Photos from the image-classification dataset "data" in the GitHub repository poleval/2026-polocrbench. Its 3 classes are: real, real degraded, real handwritten.

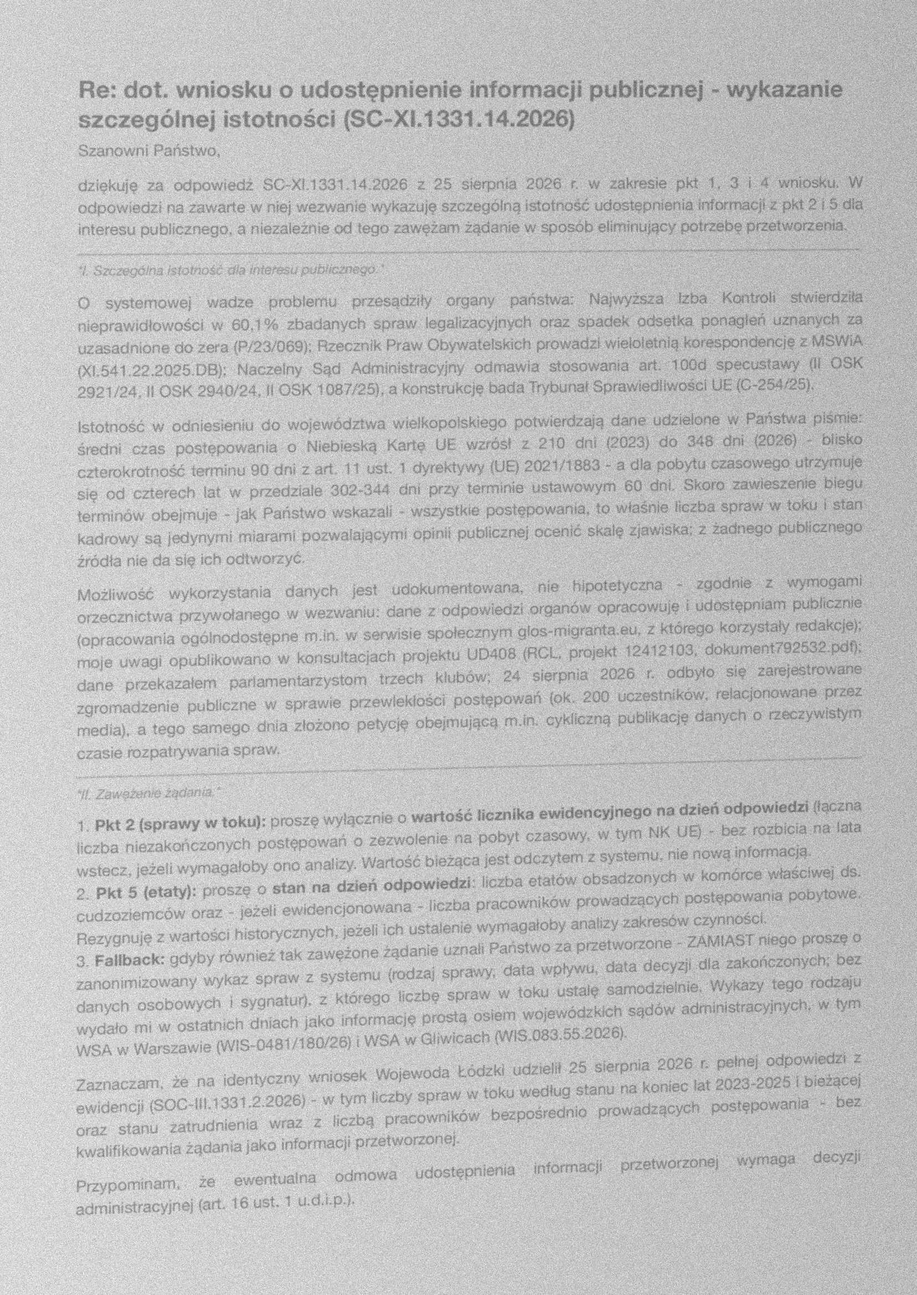
Label: real degraded

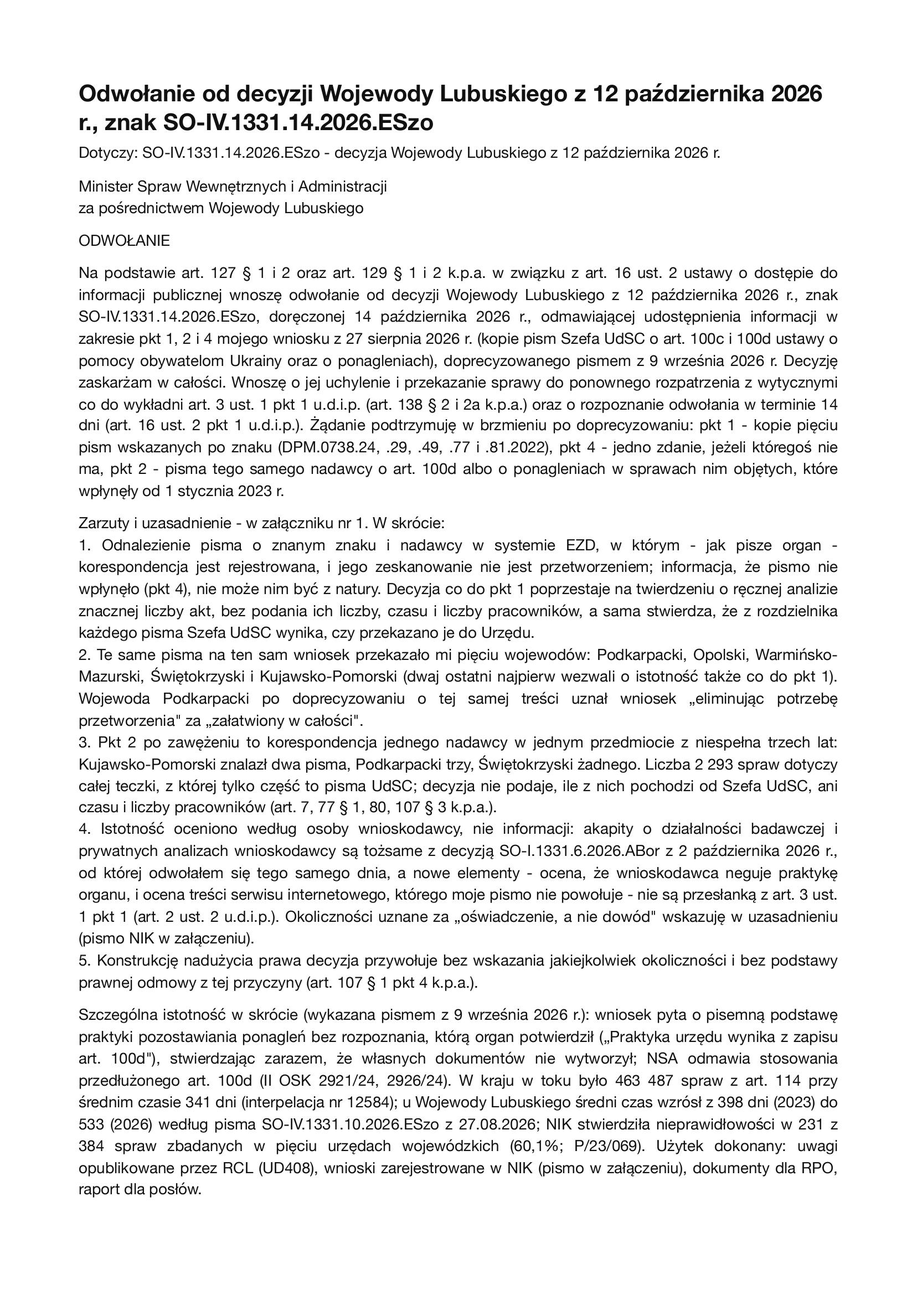
Label: real degraded

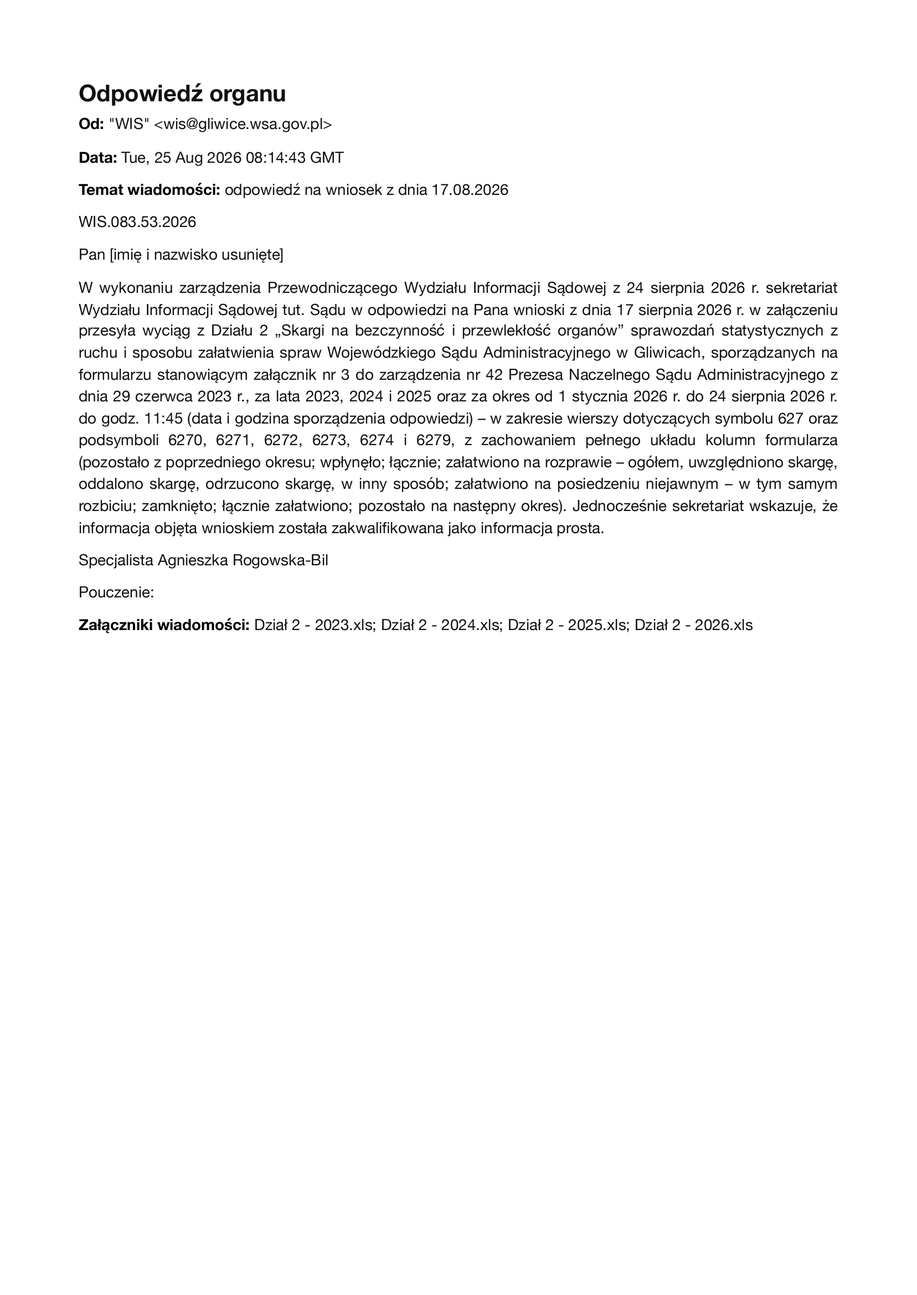
Label: real

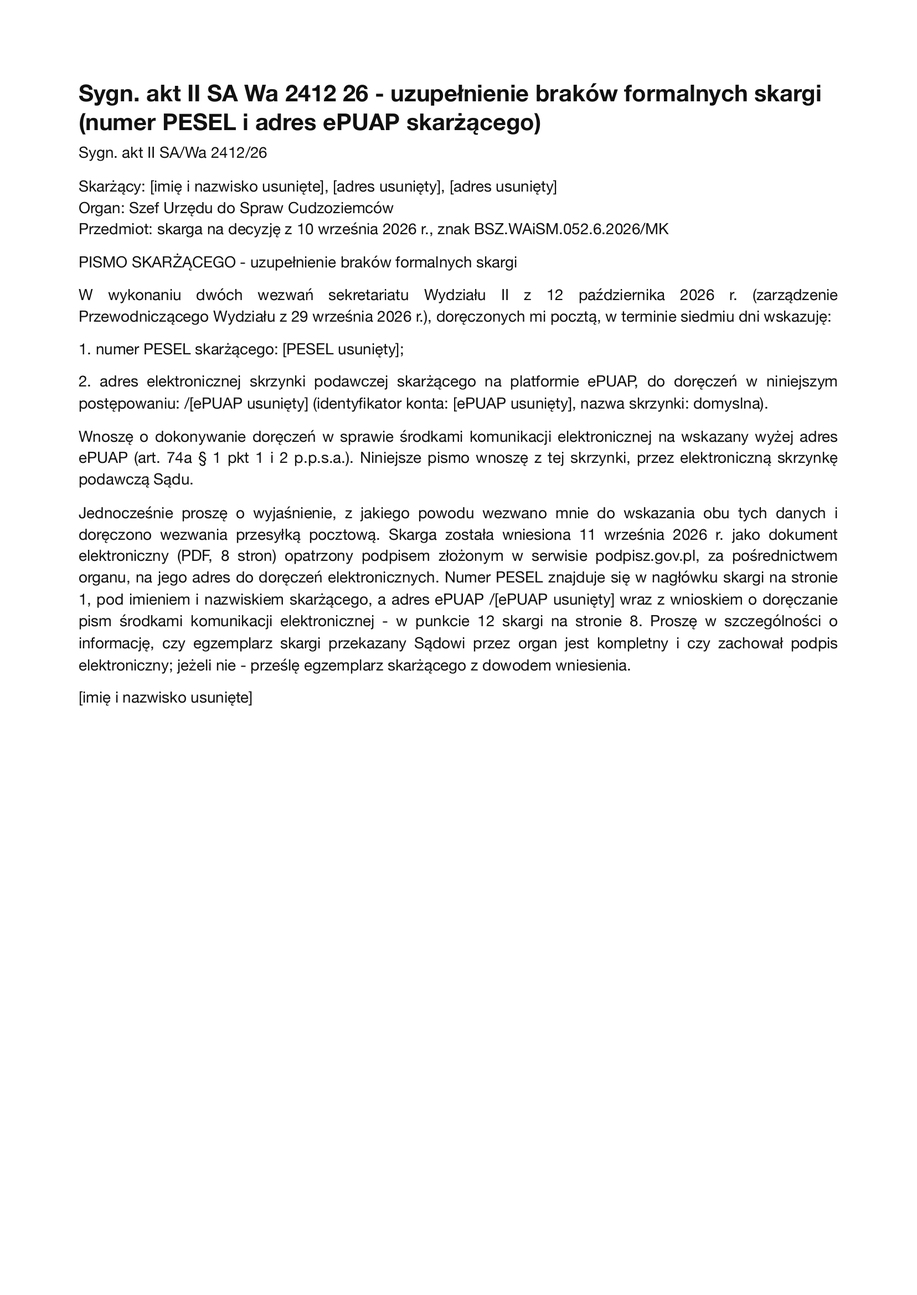
Label: real

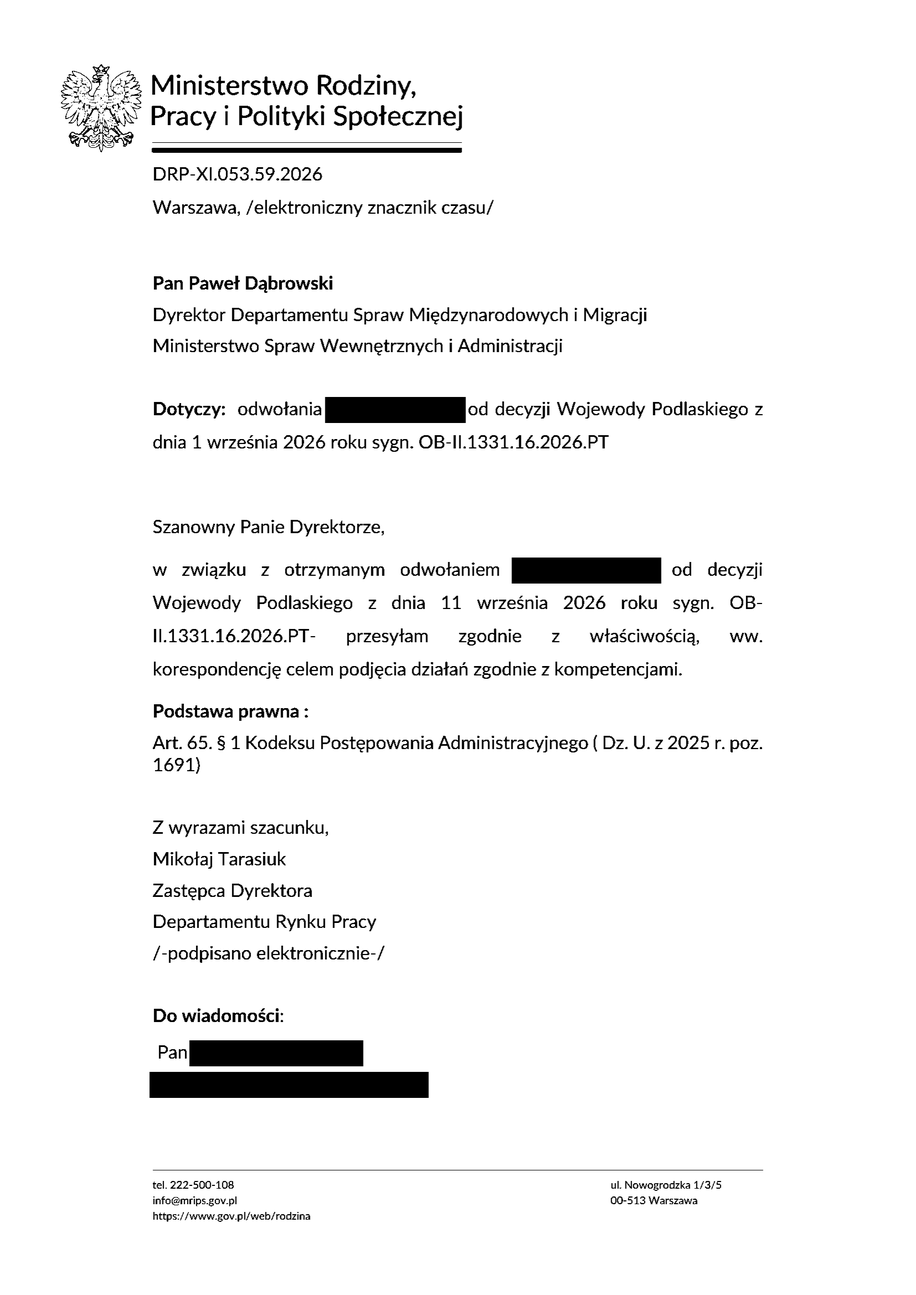
Label: real

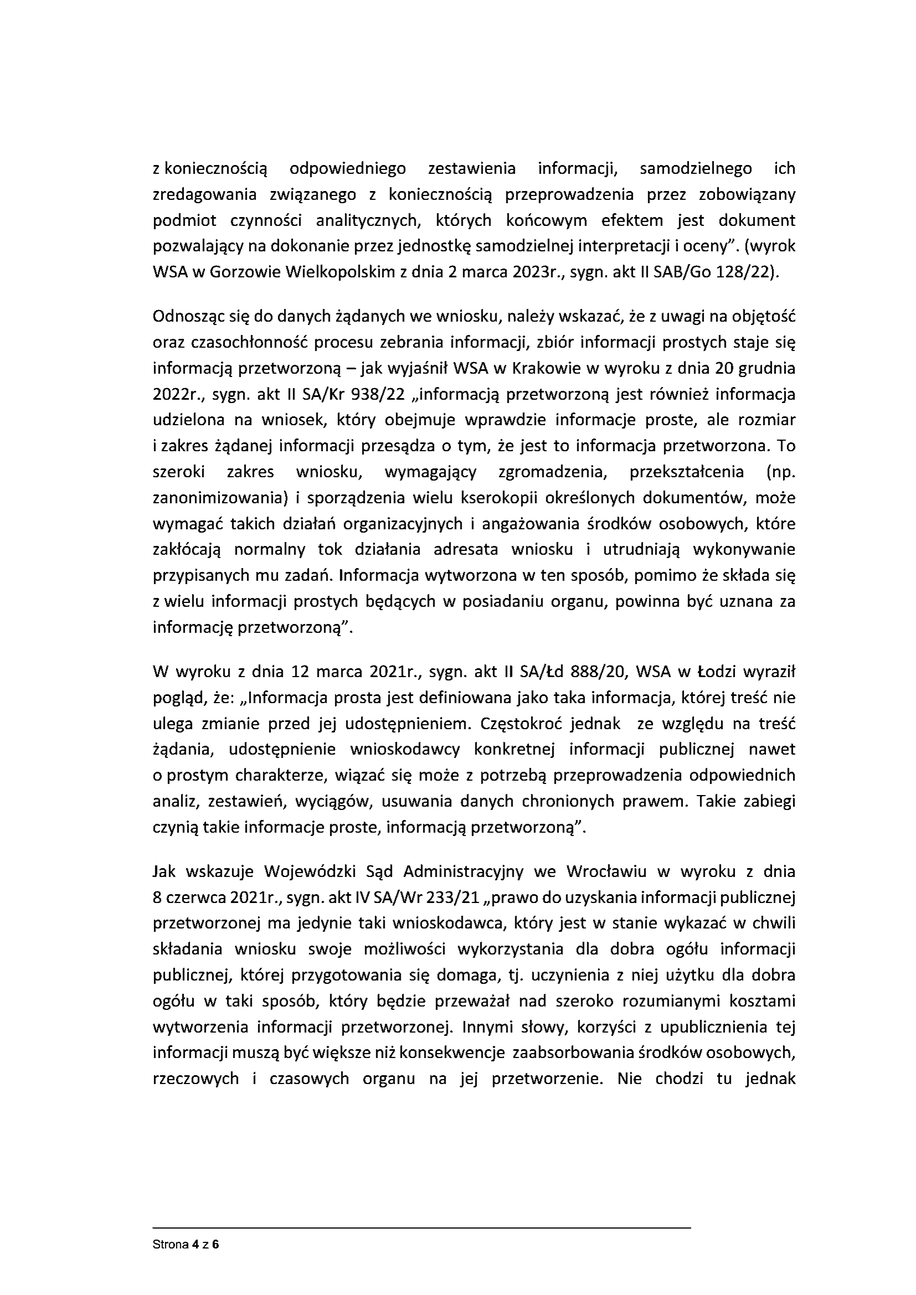
Label: real
